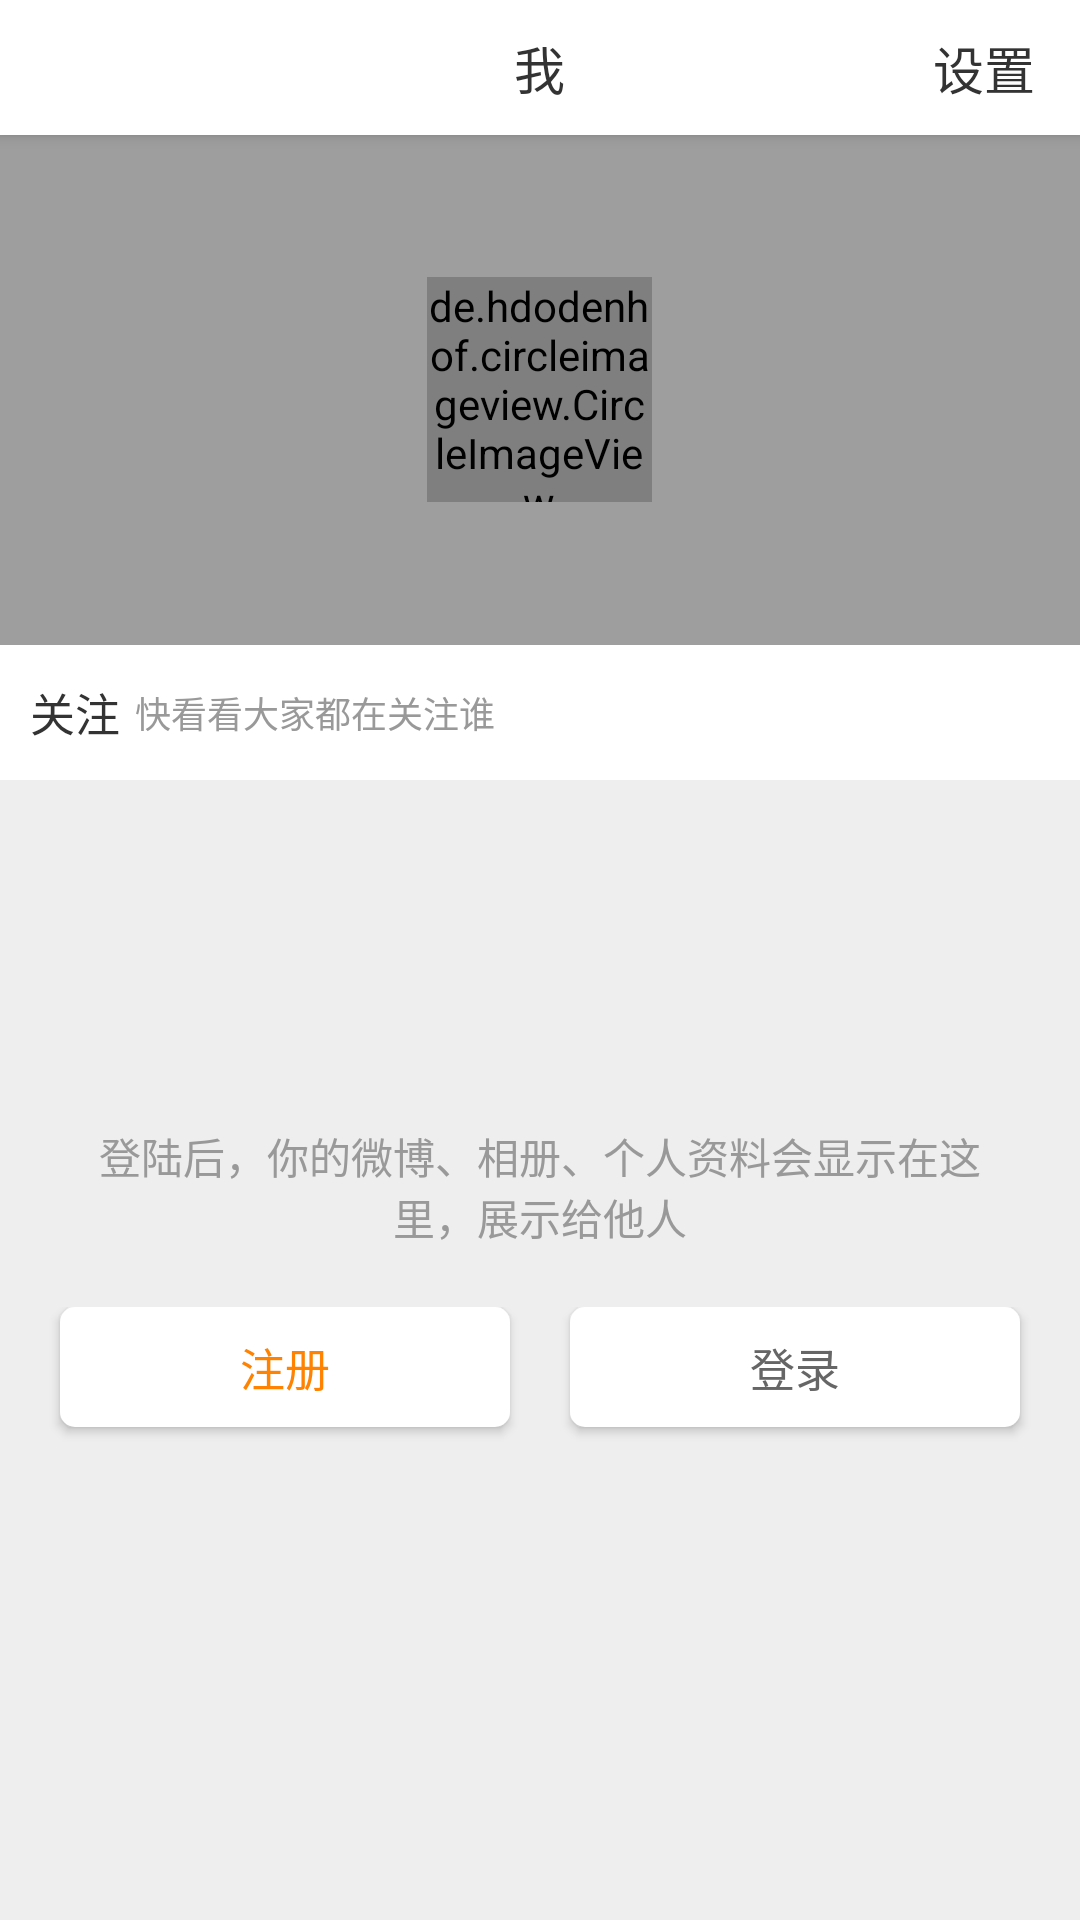

The Android layout XML behind this screen, and the referenced resources:
<!-- AndroidManifest.xml: application theme AppTheme -->
<!-- res/layout/fragment_visitor_profile.xml -->
<?xml version="1.0" encoding="utf-8"?>
<LinearLayout xmlns:android="http://schemas.android.com/apk/res/android"
              xmlns:app="http://schemas.android.com/apk/res-auto"
              android:layout_width="match_parent"
              android:layout_height="match_parent"
              android:orientation="vertical">

    <RelativeLayout
        android:id="@+id/layout_navigation"
        android:layout_width="match_parent"
        android:layout_height="45dp"
        android:background="@color/colorBgTabbar"
        android:elevation="3dp"
        android:paddingEnd="15dp"
        android:paddingStart="15dp">

        <TextView
            android:id="@+id/tv_navigation_message"
            android:layout_width="wrap_content"
            android:layout_height="match_parent"
            android:layout_centerInParent="true"
            android:drawablePadding="10dp"
            android:gravity="center_vertical"
            android:text="@string/navigation_profile"
            android:textColor="@color/colorTextNavigation"
            android:textSize="@dimen/navigation_text_size"/>

        <TextView
            android:id="@+id/tv_navigation_setting"
            android:layout_width="wrap_content"
            android:layout_height="match_parent"
            android:layout_alignParentEnd="true"
            android:gravity="center_vertical"
            android:text="@string/navigation_setting"
            android:textColor="@drawable/selector_navigationbar_text"
            android:textSize="@dimen/navigation_text_size"/>
    </RelativeLayout>

    <RelativeLayout
        android:layout_width="match_parent"
        android:layout_height="170dp"
        android:background="@color/colorBgCommonHighlight">

        <de.hdodenhof.circleimageview.CircleImageView
            android:layout_width="75dp"
            android:layout_height="75dp"
            android:layout_centerInParent="true"
            android:src="@drawable/login_profile_default"
            app:civ_border_color="#88ffffff"
            app:civ_border_width="4dp"/>

    </RelativeLayout>

    <RelativeLayout
        android:layout_width="match_parent"
        android:layout_height="45dp"
        android:background="@drawable/selector_common_item"
        android:clickable="true">

        <TextView
            android:id="@+id/tv1"
            android:layout_width="wrap_content"
            android:layout_height="wrap_content"
            android:layout_centerVertical="true"
            android:layout_marginLeft="10dp"
            android:layout_marginRight="5dp"
            android:text="@string/attention"
            android:textColor="@color/colorTextSettingItem"
            android:textSize="15sp"/>

        <TextView
            android:layout_width="wrap_content"
            android:layout_height="wrap_content"
            android:layout_centerVertical="true"
            android:layout_toRightOf="@+id/tv1"
            android:text="@string/attention_hint"
            android:textColor="@color/colorTextVisitor"
            android:textSize="12sp"/>

        <ImageView
            android:layout_width="wrap_content"
            android:layout_height="wrap_content"
            android:layout_alignParentRight="true"
            android:layout_centerVertical="true"
            android:layout_marginRight="10dp"
            android:src="@drawable/common_icon_arrow"/>
    </RelativeLayout>

    <TextView
        android:layout_width="match_parent"
        android:layout_height="wrap_content"
        android:layout_marginBottom="20dp"
        android:layout_marginTop="115dp"
        android:gravity="center"
        android:paddingLeft="25dp"
        android:paddingRight="25dp"
        android:text="@string/visitor_profile_hint"
        android:textColor="@color/colorTextVisitor"
        android:textSize="14sp"/>

    <LinearLayout
        android:layout_width="match_parent"
        android:layout_height="wrap_content"
        android:orientation="horizontal">

        <Button
            android:id="@+id/btn_visitor_register"
            android:layout_width="0dp"
            android:layout_height="wrap_content"
            android:layout_gravity="center_horizontal"
            android:layout_marginEnd="10dp"
            android:layout_marginStart="20dp"
            android:layout_marginTop="40dp"
            android:layout_weight="1"
            android:background="@drawable/selector_common_btn"
            android:gravity="center"
            android:minHeight="40dp"
            android:text="@string/register"
            android:textColor="@color/colorTextBtnHighlight"
            android:textSize="@dimen/common_btn_text_size"/>

        <Button
            android:id="@+id/btn_visitor_login"
            android:layout_width="0dp"
            android:layout_height="wrap_content"
            android:layout_gravity="center_horizontal"
            android:layout_marginEnd="20dp"
            android:layout_marginStart="10dp"
            android:layout_marginTop="40dp"
            android:layout_weight="1"
            android:background="@drawable/selector_common_btn"
            android:gravity="center"
            android:minHeight="40dp"
            android:text="@string/login"
            android:textColor="@color/colorTextBtn"
            android:textSize="@dimen/common_btn_text_size"/>
    </LinearLayout>

</LinearLayout>
<!-- resources referenced by this layout -->
<resources>
  <color name="colorBgCommonHighlight">#9E9E9E</color>
  <color name="colorBgTabbar">#FFFFFF</color>
  <color name="colorTextBtn">#666666</color>
  <color name="colorTextBtnHighlight">#FF8200</color>
  <color name="colorTextNavigation">#333333</color>
  <color name="colorTextSettingItem">#333333</color>
  <color name="colorTextVisitor">#999999</color>
  <dimen name="common_btn_text_size">15sp</dimen>
  <dimen name="navigation_text_size">17sp</dimen>
  <!-- drawable selector_common_btn (drawable) -->
  <?xml version="1.0" encoding="utf-8"?>
  <selector xmlns:android="http://schemas.android.com/apk/res/android">
      <item
          android:drawable="@color/colorBgCommonHighlight"
          android:state_pressed="true"/>
      <item android:drawable="@color/colorBgCommon">
          <shape android:shape="rectangle">
              <corners android:radius="5dp"/>
          </shape>
      </item>
  </selector>
  <!-- drawable selector_common_item (drawable) -->
  <?xml version="1.0" encoding="utf-8"?>
  <selector xmlns:android="http://schemas.android.com/apk/res/android">
  
      <item android:drawable="@color/colorBgCommonHighlight" android:state_pressed="true"/>
      <item android:drawable="@color/colorBgCommon"/>
  
  </selector>
  <!-- drawable selector_navigationbar_text (drawable) -->
  <?xml version="1.0" encoding="utf-8"?>
  <selector xmlns:android="http://schemas.android.com/apk/res/android">
  
      <item android:color="@color/colorTextNavigationHighlight" android:state_pressed="true"/>
      <item android:color="@color/colorTextNavigation"/>
  
  </selector>
  <string name="attention">关注</string>
  <string name="attention_hint">快看看大家都在关注谁</string>
  <string name="login">登录</string>
  <string name="navigation_profile">我</string>
  <string name="navigation_setting">设置</string>
  <string name="register">注册</string>
  <string name="visitor_profile_hint">登陆后，你的微博、相册、个人资料会显示在这里，展示给他人</string>
  <style name="AppTheme" parent="Theme.AppCompat.Light.NoActionBar">
          
          <item name="colorPrimary">@color/colorPrimary</item>
          <item name="colorPrimaryDark">@color/colorPrimaryDark</item>
          <item name="colorAccent">@color/colorAccent</item>
          <item name="android:windowBackground">@color/colorBgDefault</item>
          <item name="android:windowAnimationStyle">@style/AnimActivity</item>
          <item name="android:windowTranslucentStatus">true</item>
      </style>
  <color name="colorBgCommon">#FFFFFF</color>
  <color name="colorTextNavigationHighlight">#FF8200</color>
  <color name="colorPrimary">#424242</color>
  <color name="colorPrimaryDark">#FFFFFF</color>
  <color name="colorAccent">#FF8200</color>
  <color name="colorBgDefault">#EEEEEE</color>
  <style name="AnimActivity" parent="@android:style/Animation.Activity">
          <item name="android:activityOpenEnterAnimation">@anim/slide_in_left</item>
          <item name="android:activityOpenExitAnimation">@anim/slide_out_left</item>
          <item name="android:activityCloseEnterAnimation">@anim/slide_in_right</item>
          <item name="android:activityCloseExitAnimation">@anim/slide_out_right</item>
      </style>
</resources>
